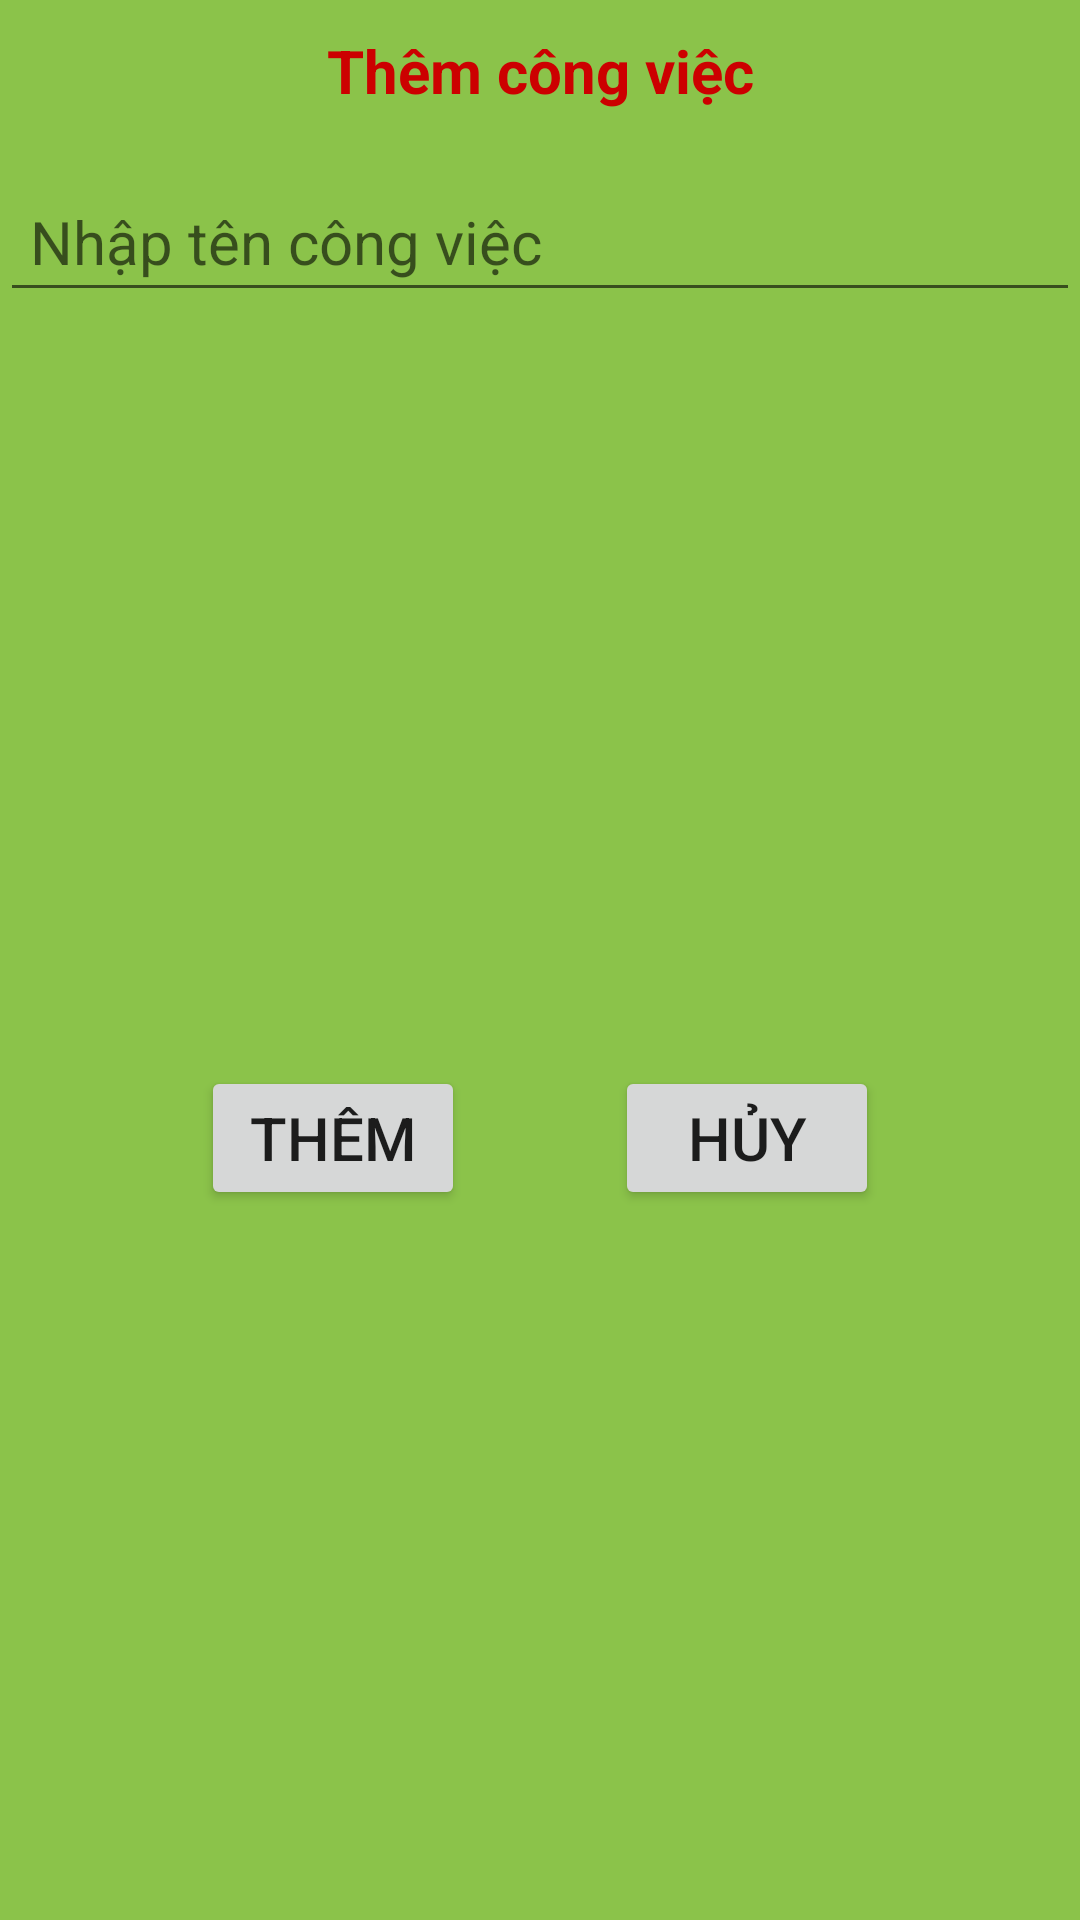

Write the Android layout XML for this screen, with the resource values it uses.
<!-- AndroidManifest.xml: application theme AppTheme -->
<!-- res/layout/dialog_add.xml -->
<?xml version="1.0" encoding="utf-8"?>
<LinearLayout
    android:background="#8BC34A"
    android:orientation="vertical"
    xmlns:android="http://schemas.android.com/apk/res/android"
    android:layout_width="match_parent"
    android:layout_height="match_parent"
    >
    <TextView
        android:gravity="center"
        android:textColor="@android:color/holo_red_dark"
        android:id="@+id/txt_dia"
        android:layout_width="match_parent"
        android:layout_height="wrap_content"
        android:layout_gravity="center"
        android:layout_margin="10dp"
        android:text="Thêm công việc"
        android:textSize="20sp"
        android:textStyle="bold"/>
    <EditText
        android:textColor="@android:color/black"
        android:id="@+id/edt_them"
        android:padding="10dp"
        android:hint="Nhập tên công việc"
        android:textSize="20sp"
        android:layout_marginTop="10dp"
        android:layout_width="match_parent"
        android:layout_height="wrap_content">
    </EditText>
    <LinearLayout
        android:gravity="center"
        android:layout_marginTop="15dp"
        android:orientation="horizontal"
        android:layout_width="match_parent"
        android:layout_height="match_parent">
        <Button
            android:id="@+id/btn_them"
            android:layout_marginRight="50dp"
            android:textSize="20sp"
            android:text="Thêm"
            android:layout_width="wrap_content"
            android:layout_height="wrap_content">
        </Button>
        <Button
            android:id="@+id/btn_huy"
            android:textSize="20sp"
            android:text="Hủy"
            android:layout_width="wrap_content"
            android:layout_height="wrap_content">
        </Button>
    </LinearLayout>
</LinearLayout>
<!-- resources referenced by this layout -->
<resources>
  <style name="AppTheme" parent="Theme.AppCompat.Light.DarkActionBar">
          
          <item name="colorPrimary">@color/colorPrimary</item>
          <item name="colorPrimaryDark">@color/colorPrimaryDark</item>
          <item name="colorAccent">@color/colorAccent</item>
      </style>
  <!-- not gathered from this repository: default colours our renderer supplied (Android Studio template values) -->
  <color name="colorPrimary">#FF6200EE</color>
  <color name="colorPrimaryDark">#FF3700B3</color>
  <color name="colorAccent">#FF03DAC5</color>
</resources>
